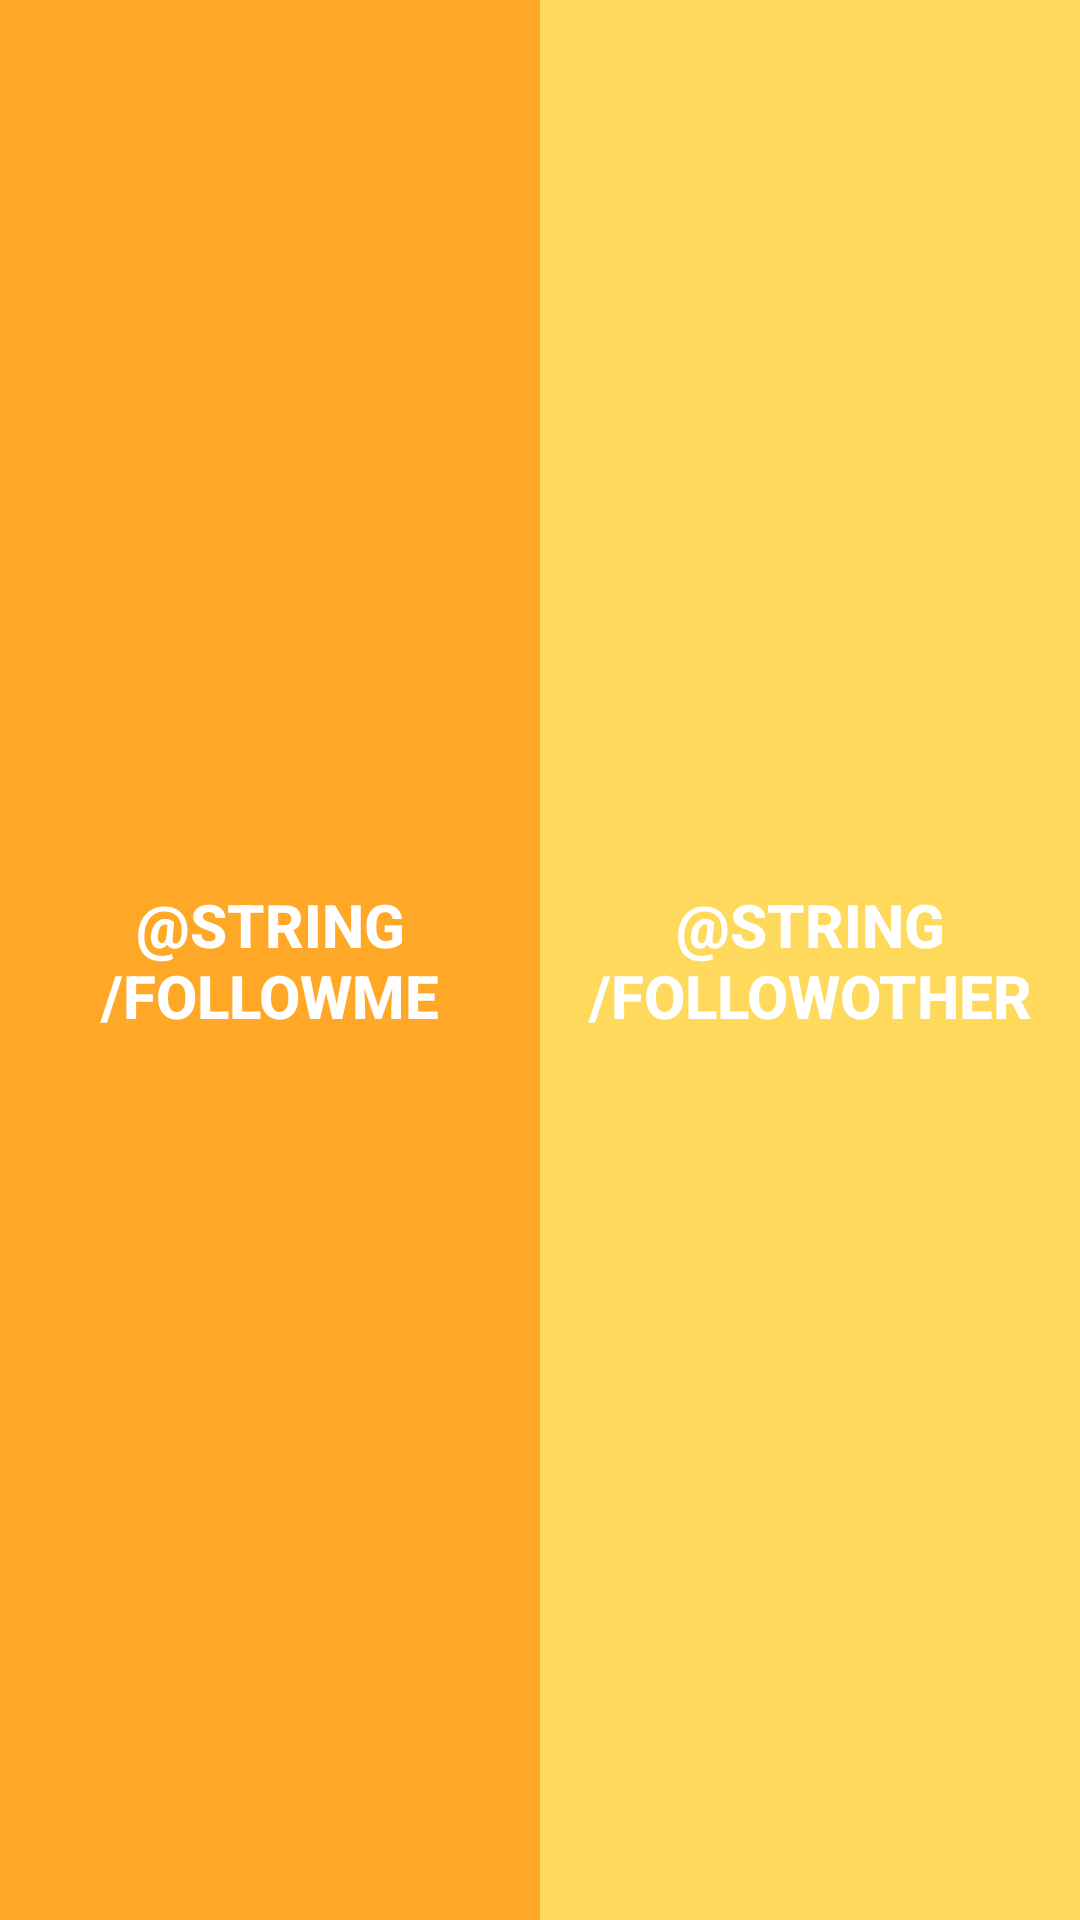

Produce the Android XML layout that renders to this screen, including the resource entries it uses.
<!-- AndroidManifest.xml: application theme AppTheme -->
<!-- res/layout/fragment_decision.xml -->
<?xml version="1.0" encoding="utf-8"?>
<FrameLayout xmlns:android="http://schemas.android.com/apk/res/android"
    xmlns:tools="http://schemas.android.com/tools"
    android:layout_width="match_parent"
    android:layout_height="match_parent"
    tools:context=".DecisionFragment">

    <LinearLayout
        android:layout_width="match_parent"
        android:layout_height="match_parent"
        android:orientation="horizontal">


        <Button
            android:id="@+id/followme_btn"
            android:clickable="true"
            android:layout_width="match_parent"
            android:layout_height="match_parent"
            android:text="@string/followme"
            android:layout_weight="1"
            android:textSize="20sp"
            android:textStyle="bold"
            android:background="@color/colorPrimary"
            android:textColor="@android:color/white"/>


        <Button
            android:id="@+id/followother_btn"
            android:clickable="true"
            android:layout_width="match_parent"
            android:layout_height="match_parent"
            android:text="@string/followother"
            android:layout_weight="1"
            android:textSize="20sp"
            android:textStyle="bold"
            android:background="@color/colorAccent"
            android:textColor="@android:color/white"/>


    </LinearLayout>

</FrameLayout>
<!-- resources referenced by this layout -->
<resources>
  <color name="colorAccent">#FFD95B</color>
  <color name="colorPrimary">#FFA726</color>
  <style name="AppTheme" parent="Theme.AppCompat.Light.DarkActionBar">
          
          <item name="colorPrimary">@color/colorPrimary</item>
          <item name="colorPrimaryDark">@color/colorPrimaryDark</item>
          <item name="colorAccent">@color/colorAccent</item>
          <item name="android:statusBarColor">@android:color/transparent</item>
          <item name="android:windowTranslucentStatus">true</item>
      </style>
  <color name="colorPrimaryDark">#C77800</color>
</resources>
